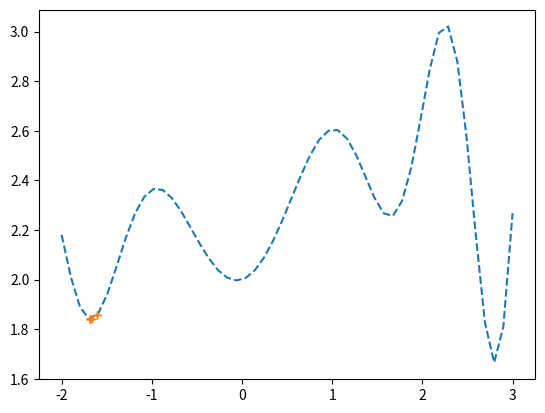

The matplotlib source for this figure:
import numpy as np
import random as rd
import matplotlib.pyplot as plt

# Declaração das constantes
UB = 3
LB = -2
NPOP = 10
NBITS = 8
NGEN = 12
EP = 0.1

# Funções que o usuario escolhe
h = 0
g = 0

# Função a ser minimizada
def f(x): return np.sin(x**2) * np.cos(x) + np.exp(-0.1*x) + np.exp(0.22*x)

# Cria a primeira população
def create(npop, nbits):
    pop = []
    for _ in range(npop):
        bits= []
        for _ in range(nbits):
            bit = rd.random()
            # Esse if faz com que eu tenha um vetor aleatorio contendo apenas 0 e 1
            if bit >= 0.5:
                bit =1
            else:
                bit = 0
            bits.append(bit)
        pop.append(bits)
    return pop

# Transforma o vetor de bits em real
def xreal(pop, ub, lb):
    x_real = []
    for bits in pop:
        z = 0
        d = (ub - lb)/(2**len(bits)-1)
        #bits.reverse()
        i = -1
        for item in bits:
            i += 1
            if item == 1:
                z += 2**i
        r = lb + z * d
        x_real.append(r)
    return x_real

# Retorna a nota de cada um dos valores
def fitness(x_real):
    fx = [f(i) for i in x_real] # Retorna os pontos de x em fx
    temp_fx = fx.copy() # Criando lista temporario para calculo das notas
    ordenada = sorted(temp_fx, reverse=True) # Ordena os valores para escolha da nota
    fit = []
    for _, valor in enumerate(fx):
        index = ordenada.index(valor)
        fit.append(index+1) # Cria um lista com as notas de fx
        ordenada[index] = None # Essa linha foi necessaria para que não houvesse notas repetidas em caso de valor de fx iguais
    return fx, fit

# Aplica o metodo de seleção por roleta
def roullete(fit):
    total = sum(fit)
    soma_cumulativa = np.cumsum(fit)/total # Calcula a area de cada valor na roleta
    selecionados = []
    for _ in range(len(fit)):
        aleatorio = rd.random()
        for index, elemento in enumerate(soma_cumulativa): # Esse for percorre todos os itens ta soma_cumulativa, que esta em forma crescente
            if aleatorio <= elemento: # Como a lista esta na forma crescente, se aleatorio <= o elemento, ele obrigatoriamente caiu na sua região na roleta
                selecionados.append(index)
                break
    return selecionados # Aqui ele retorna o index do vetor B selecionado

def nota(pop):
    pass

# Aplica o metodo de seleção por torneio
def torneio(pop):
    temp_pop = pop.copy()
    temp_pop = rd.shuffle(temp_pop)
    fx_pop, _ = fitness(pop)
    fx_temp, _ = fitness(temp_pop)
    new_pop = []
    for i in range(len(pop)):
        if fx_pop[i] <= fx_temp[i]: 
            new_pop.append(pop[i])
        else:
            new_pop.append(temp_pop[i])
    return new_pop


# Essa função faz o cruzamento entre os individuos e cria uma nova população
def crossover(selecionados, pop):
    bits_selecionados = [pop[i] for i in selecionados] # Pegando o bits selecionados anteriormente
    mates = np.random.permutation(len(bits_selecionados)) # Achando os pares a serem cruzados
    new_pop = []
    # Esse primeiro for escolhe os pais para cruzamento
    for i in range(0,len(mates), 2):
        crossover_site = rd.randrange(1,NBITS)
        bit_pai_1 = bits_selecionados[mates[i]].copy()
        bit_pai_2 = bits_selecionados[mates[i+1]].copy()
        # Esse segundo for faz o cruzamento dos pais trocando os bits afrente do corte
        for j in range(crossover_site, len(bit_pai_1), 1):
            bit_pai_1[j], bit_pai_2[j] = bit_pai_2[j], bit_pai_1[j]
        # Aqui eu adiciono os novos individuos a nova população
        new_pop.append(bit_pai_1)
        new_pop.append(bit_pai_2)

    return new_pop

# Encontra o melhor local
def findBest(pop):
    x = xreal(pop,UB,LB)
    fx, _ = fitness(x)
    fx_best = min(fx)
    index = fx.index(fx_best)
    x_best = x[index]
    return x_best, fx_best

# Faz o elitismo
def elite(pop, best_old):
    x = xreal(pop,UB,LB)
    fx, _ = fitness(x)
    best = min(fx)
    index = fx.index(best)
    bit_best = pop[index]
    if best_old < best:
        sub = rd.randint(0,len(fx)-1)
        pop[sub] = bit_best # Coloca o melhor individuo em algum lugar aleatorio da população
    else:
        best_old = best
    return pop

# Começo do SGA
pop = create(NPOP, NBITS)
plt.ion()
x = np.linspace(LB,UB)
for i in range(NGEN):
    plt.clf()
    # Encontra o melhor local na primeira geração para comparar com as proximas
    if i == 0:
        tempx = xreal(pop,UB,LB)
        fx, _ = fitness(tempx)
        best_old = min(fx)
    # Faz o elitismo
    else:
        elite(pop, best_old)
    valor_x = xreal(pop,UB,LB)
    fx, fit = fitness(valor_x)
    plt.plot(x,f(x), '--')
    plt.plot(valor_x, fx, '+')
    selecionados = roullete(fit)
    filhos = crossover(selecionados, pop)
    pop = filhos.copy()
    plt.pause(0.5)
plt.ioff()
print(findBest(pop))